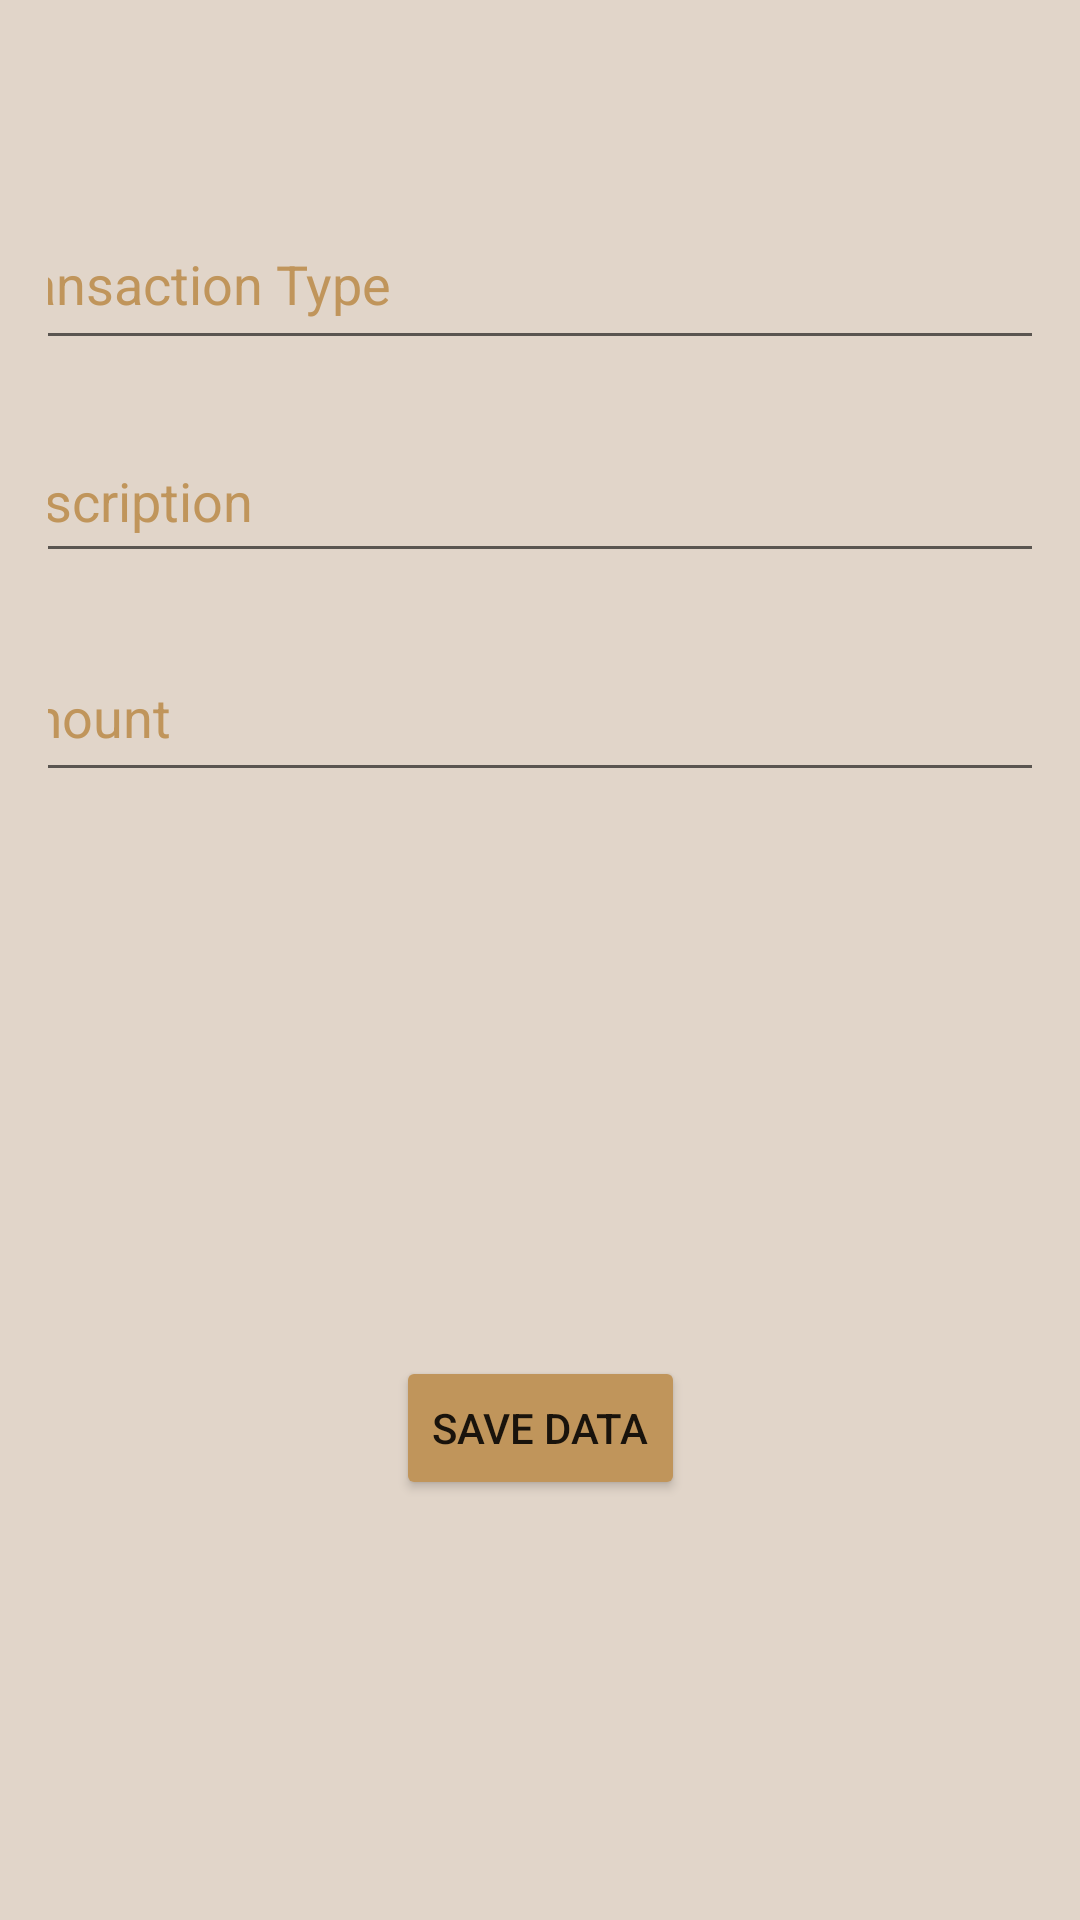

Produce the Android XML layout that renders to this screen, including the resource entries it uses.
<!-- AndroidManifest.xml: application theme Theme.FirebaseKotlin -->
<!-- res/layout/activity_insertion.xml -->
<?xml version="1.0" encoding="utf-8"?>
<androidx.constraintlayout.widget.ConstraintLayout xmlns:android="http://schemas.android.com/apk/res/android"
    xmlns:app="http://schemas.android.com/apk/res-auto"
    xmlns:tools="http://schemas.android.com/tools"
    android:id="@+id/backg"
    android:layout_width="match_parent"
    android:layout_height="match_parent"
    android:background="@color/background"
    android:padding="16dp"
    tools:context=".activities.InsertionActivity">

    <EditText
        android:id="@+id/etTransType"
        android:layout_width="382dp"
        android:layout_height="54dp"
        android:layout_marginTop="50dp"
        android:ems="10"
        android:hint="Transaction Type"
        android:inputType="textPersonName"
        android:textColorHint="@color/textColor"
        app:layout_constraintEnd_toEndOf="parent"
        app:layout_constraintStart_toStartOf="parent"
        app:layout_constraintTop_toTopOf="parent" />

    <EditText
        android:id="@+id/etTransDescription"
        android:layout_width="382dp"
        android:layout_height="51dp"
        android:layout_marginTop="20dp"
        android:ems="10"
        android:hint="Description"
        android:inputType="textPersonName"
        android:textColorHint="@color/textColor"
        app:layout_constraintEnd_toEndOf="parent"
        app:layout_constraintStart_toStartOf="parent"
        app:layout_constraintTop_toBottomOf="@+id/etTransType" />

    <EditText
        android:id="@+id/etTransAmount"
        android:layout_width="382dp"
        android:layout_height="53dp"
        android:layout_marginTop="20dp"
        android:ems="10"
        android:hint="Amount"
        android:inputType="number"
        android:textColorHint="@color/textColor"
        app:layout_constraintEnd_toEndOf="parent"
        app:layout_constraintStart_toStartOf="parent"
        app:layout_constraintTop_toBottomOf="@+id/etTransDescription" />

    <Button
        android:id="@+id/btnSave"
        android:layout_width="wrap_content"
        android:layout_height="wrap_content"
        android:layout_marginTop="188dp"
        android:backgroundTint="@color/textColor"
        android:text="Save Data"
        app:layout_constraintEnd_toEndOf="parent"
        app:layout_constraintStart_toStartOf="parent"
        app:layout_constraintTop_toBottomOf="@+id/etTransAmount" />













</androidx.constraintlayout.widget.ConstraintLayout>
<!-- resources referenced by this layout -->
<resources>
  <color name="background">#E1D5C9</color>
  <color name="textColor">#c0955b</color>
  <style name="Theme.FirebaseKotlin" parent="Theme.MaterialComponents.DayNight.NoActionBar">
          
          <item name="colorPrimary">@color/purple_500</item>
          <item name="colorPrimaryVariant">@color/purple_700</item>
          <item name="colorOnPrimary">@color/white</item>
          
          <item name="colorSecondary">@color/teal_200</item>
          <item name="colorSecondaryVariant">@color/teal_700</item>
          <item name="colorOnSecondary">@color/black</item>
          
          <item name="android:statusBarColor">?attr/colorPrimaryVariant</item>
          
      </style>
  <color name="purple_500">#FF6200EE</color>
  <color name="purple_700">#FF3700B3</color>
  <color name="white">#FFFFFFFF</color>
  <color name="teal_200">#FF03DAC5</color>
  <color name="teal_700">#FF018786</color>
  <color name="black">#FF000000</color>
</resources>
